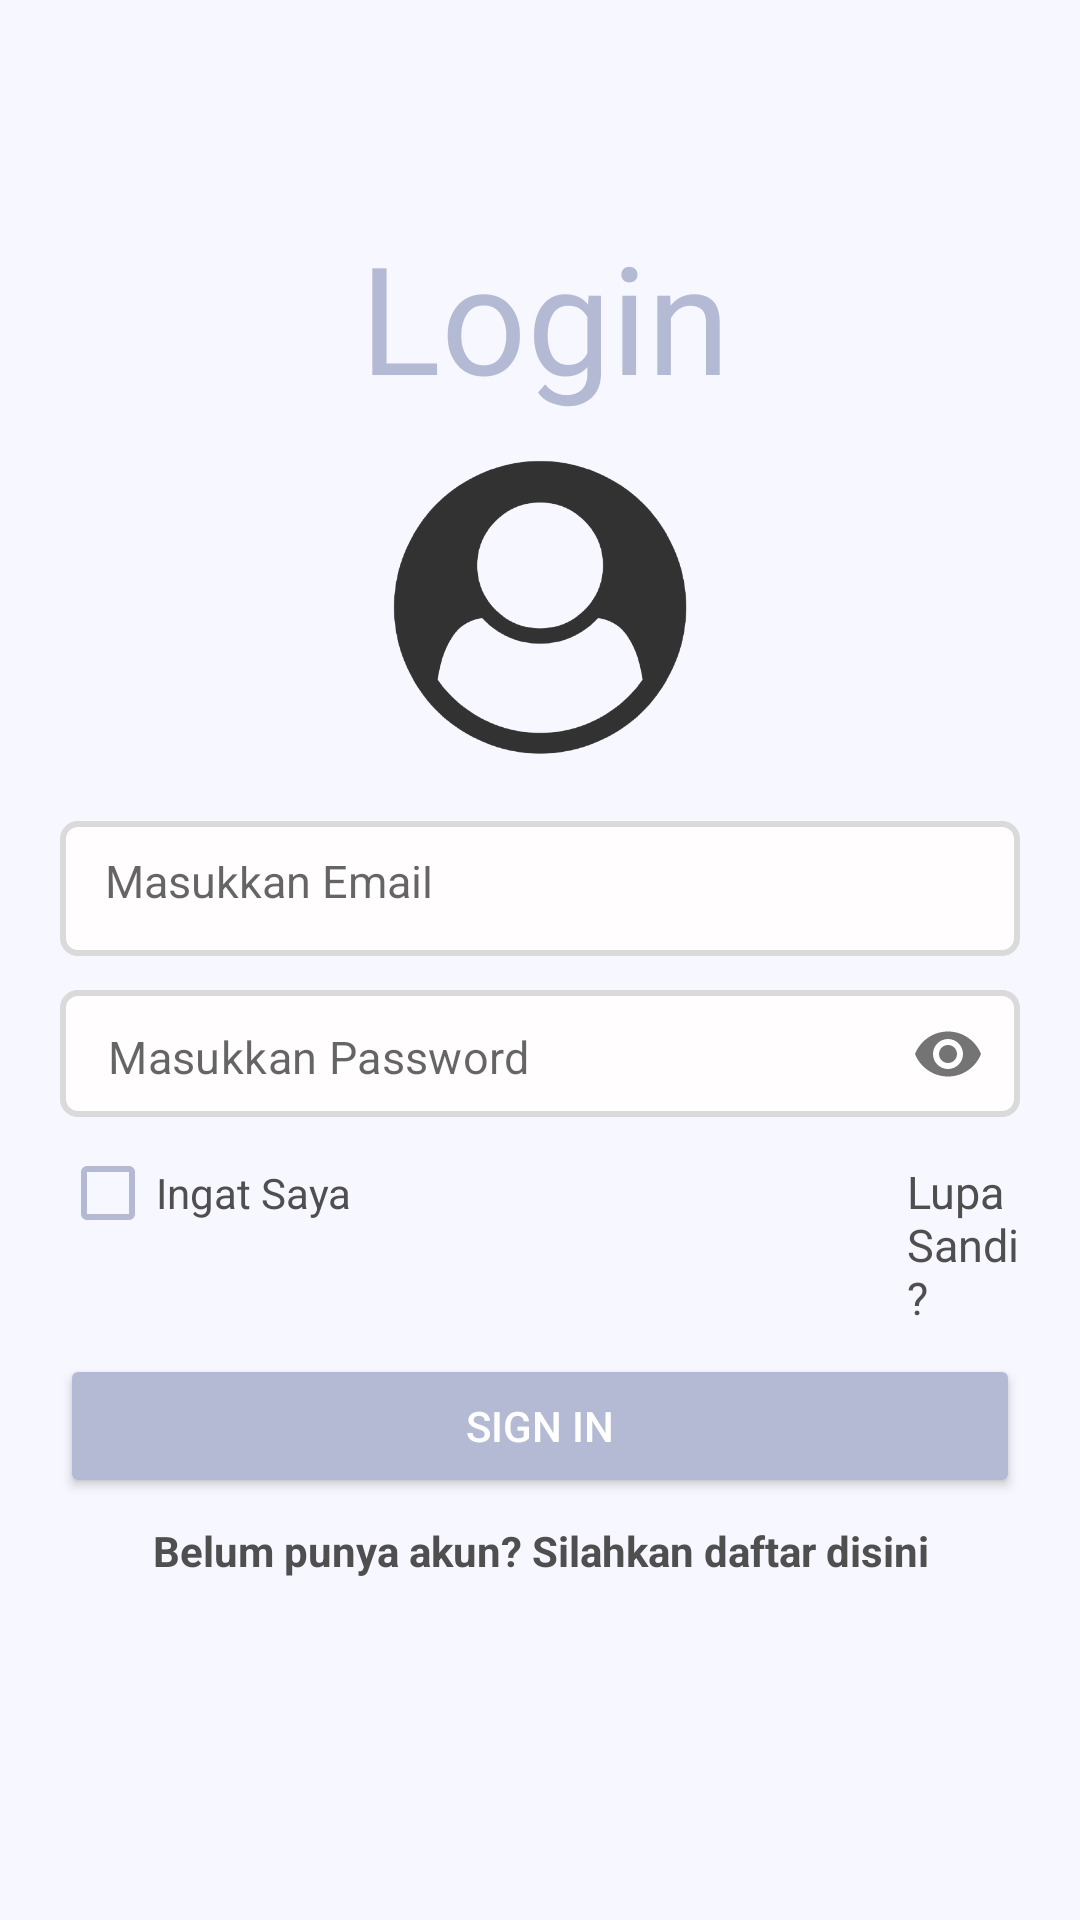

Android layout source for this screen:
<!-- AndroidManifest.xml: application theme Theme.Tugas3_PMB -->
<!-- res/layout/activity_login.xml -->
<?xml version="1.0" encoding="utf-8"?>
<androidx.constraintlayout.widget.ConstraintLayout xmlns:android="http://schemas.android.com/apk/res/android"
    xmlns:app="http://schemas.android.com/apk/res-auto"
    xmlns:tools="http://schemas.android.com/tools"
    android:layout_width="match_parent"
    android:layout_height="match_parent"
    android:background="@color/backgroundColor"
    tools:context=".MainActivity">

    <TextView
        android:id="@+id/textView2"
        android:layout_width="wrap_content"
        android:layout_height="wrap_content"
        android:layout_marginLeft="20dp"
        android:layout_marginTop="72dp"
        android:layout_marginBottom="30dp"
        android:fontFamily="@font/abril_fatface"
        android:text="Login"
        android:textColor="@color/btnColor"
        android:textSize="50dp"
        app:layout_constraintBottom_toBottomOf="parent"
        app:layout_constraintHorizontal_bias="0.462"
        app:layout_constraintLeft_toLeftOf="parent"
        app:layout_constraintRight_toRightOf="parent"
        app:layout_constraintTop_toTopOf="parent"
        app:layout_constraintVertical_bias="0.0" />

    <ImageView
        android:id="@+id/profile"
        android:layout_width="100dp"
        android:layout_height="105dp"
        android:src="@drawable/user2"
        android:scaleType="fitXY"
        android:layout_marginTop="10dp"
        android:layout_marginBottom="10dp"
        app:layout_constraintEnd_toEndOf="parent"
        app:layout_constraintStart_toStartOf="parent"
        app:layout_constraintTop_toBottomOf="@+id/textView2" />

    <LinearLayout
        android:id="@+id/linearLayout"
        android:layout_width="match_parent"
        android:layout_height="wrap_content"
        android:orientation="vertical"
        android:layout_marginLeft="20dp"
        android:layout_marginRight="20dp"
        android:layout_marginTop="20dp"
        app:layout_constraintEnd_toEndOf="parent"
        app:layout_constraintHorizontal_bias="0.517"
        app:layout_constraintStart_toStartOf="parent"
        app:layout_constraintTop_toBottomOf="@id/profile">


        <EditText
            android:id="@+id/email"
            android:layout_width="match_parent"
            android:layout_height="45dp"
            android:hint="Masukkan Email"
            android:padding="15dp"
            android:textSize="15dp"
            android:textColor="@color/black"
            android:inputType="textEmailAddress"
            android:background="@drawable/et_custom"
            android:layout_marginBottom="10dp"/>












        <com.google.android.material.textfield.TextInputLayout
            android:layout_width="match_parent"
            android:layout_height="45dp"
            app:hintEnabled="false"
            app:passwordToggleEnabled="true"
            app:boxStrokeWidth="0dp"
            app:boxStrokeWidthFocused="0dp">

            <com.google.android.material.textfield.TextInputEditText
                android:id="@+id/password"
                android:paddingTop="12dp"
                android:textSize="15dp"
                android:layout_width="match_parent"
                android:layout_height="wrap_content"
                android:inputType="textPassword"
                android:hint="Masukkan Password"
                android:background="@drawable/et_custom"/>

        </com.google.android.material.textfield.TextInputLayout>


        <LinearLayout
            android:layout_width="wrap_content"
            android:layout_height="wrap_content"
            android:orientation="horizontal">

            <CheckBox
                android:id="@+id/remember"
                android:layout_width="wrap_content"
                android:layout_height="wrap_content"
                android:text="Ingat Saya"
                android:buttonTint="@color/btnColor"
                android:textColor="@color/textColor"/>

            <TextView
                android:id="@+id/forgotPassword"
                android:layout_width="match_parent"
                android:layout_height="wrap_content"
                android:paddingTop="12dp"
                android:layout_marginLeft="185dp"
                android:layout_marginBottom="10dp"
                android:text="Lupa Sandi?"
                android:textSize="15dp"
                android:textColor="@color/textColor" />


        </LinearLayout>

        <Button
            android:id="@+id/button"
            android:layout_width="match_parent"
            android:layout_height="match_parent"
            android:backgroundTint="@color/btnColor"
            android:textColor="@color/white"
            android:text="Sign In" />


        <TextView
            android:id="@+id/daftar"
            android:layout_width="match_parent"
            android:layout_height="wrap_content"
            android:layout_marginTop="8dp"
            android:textStyle="bold"
            android:textColor="@color/textColor"
            android:textAlignment="center"
            android:layout_gravity="center_horizontal"
            android:text="Belum punya akun? Silahkan daftar disini" />
    </LinearLayout>

    <ProgressBar
        android:id="@+id/progressBar2"
        style="?android:attr/progressBarStyle"
        android:layout_width="wrap_content"
        android:layout_height="wrap_content"
        android:visibility="invisible"
        android:indeterminate="true"
        android:indeterminateDrawable="@drawable/progress_color"
        app:layout_constraintBottom_toBottomOf="parent"
        app:layout_constraintEnd_toEndOf="parent"
        app:layout_constraintHorizontal_bias="0.498"
        app:layout_constraintStart_toStartOf="parent"
        app:layout_constraintTop_toBottomOf="@+id/linearLayout"
        app:layout_constraintVertical_bias="0.16" />

</androidx.constraintlayout.widget.ConstraintLayout>
<!-- resources referenced by this layout -->
<resources>
  <color name="backgroundColor">#F7F7FF</color>
  <color name="black">#FF000000</color>
  <color name="btnColor">#B4BAD4</color>
  <color name="textColor">#504F4F</color>
  <color name="white">#FFFFFFFF</color>
  <!-- drawable et_custom (drawable) -->
  <?xml version="1.0" encoding="utf-8"?>
  <shape xmlns:android="http://schemas.android.com/apk/res/android"
      android:padding="10dp"
      android:shape="rectangle" >
  
      <solid android:color="#FFFDFD" />
  
      <stroke
          android:width="2dp"
          android:color="#DADADA" />
  
      <corners
          android:bottomLeftRadius="5dp"
          android:bottomRightRadius="5dp"
          android:topLeftRadius="5dp"
          android:topRightRadius="5dp" />
  
  </shape>
  <!-- drawable progress_color (drawable) -->
  <?xml version="1.0" encoding="utf-8"?>
  <rotate xmlns:android="http://schemas.android.com/apk/res/android"
      android:pivotX="50%" android:pivotY="50%" android:fromDegrees="0"
      android:toDegrees="360">
      <shape android:shape="ring" android:innerRadiusRatio="3"
          android:thicknessRatio="8" android:useLevel="false">
  
          <size android:width="76dip" android:height="76dip" />
          <gradient android:type="sweep" android:useLevel="false"
              android:startColor="#7881A9"
              android:endColor="#B4BAD4"
              android:angle="0"
              />
      </shape>
  </rotate>
  <!-- drawable user2: png bitmap (drawable, 39809 bytes) -->
  <style name="Theme.Tugas3_PMB" parent="Theme.MaterialComponents.Light.NoActionBar">
          
          <item name="colorPrimary">@color/purple_500</item>
          <item name="colorPrimaryVariant">@color/purple_700</item>
          <item name="colorOnPrimary">@color/white</item>
          
          <item name="colorSecondary">@color/teal_200</item>
          <item name="colorSecondaryVariant">@color/teal_700</item>
          <item name="colorOnSecondary">@color/black</item>
          
          <item name="android:statusBarColor" tools:targetApi="l">?attr/colorPrimaryVariant</item>
          
      </style>
  <color name="purple_500">#FF6200EE</color>
  <color name="purple_700">#FF3700B3</color>
  <color name="teal_200">#FF03DAC5</color>
  <color name="teal_700">#FF018786</color>
</resources>
